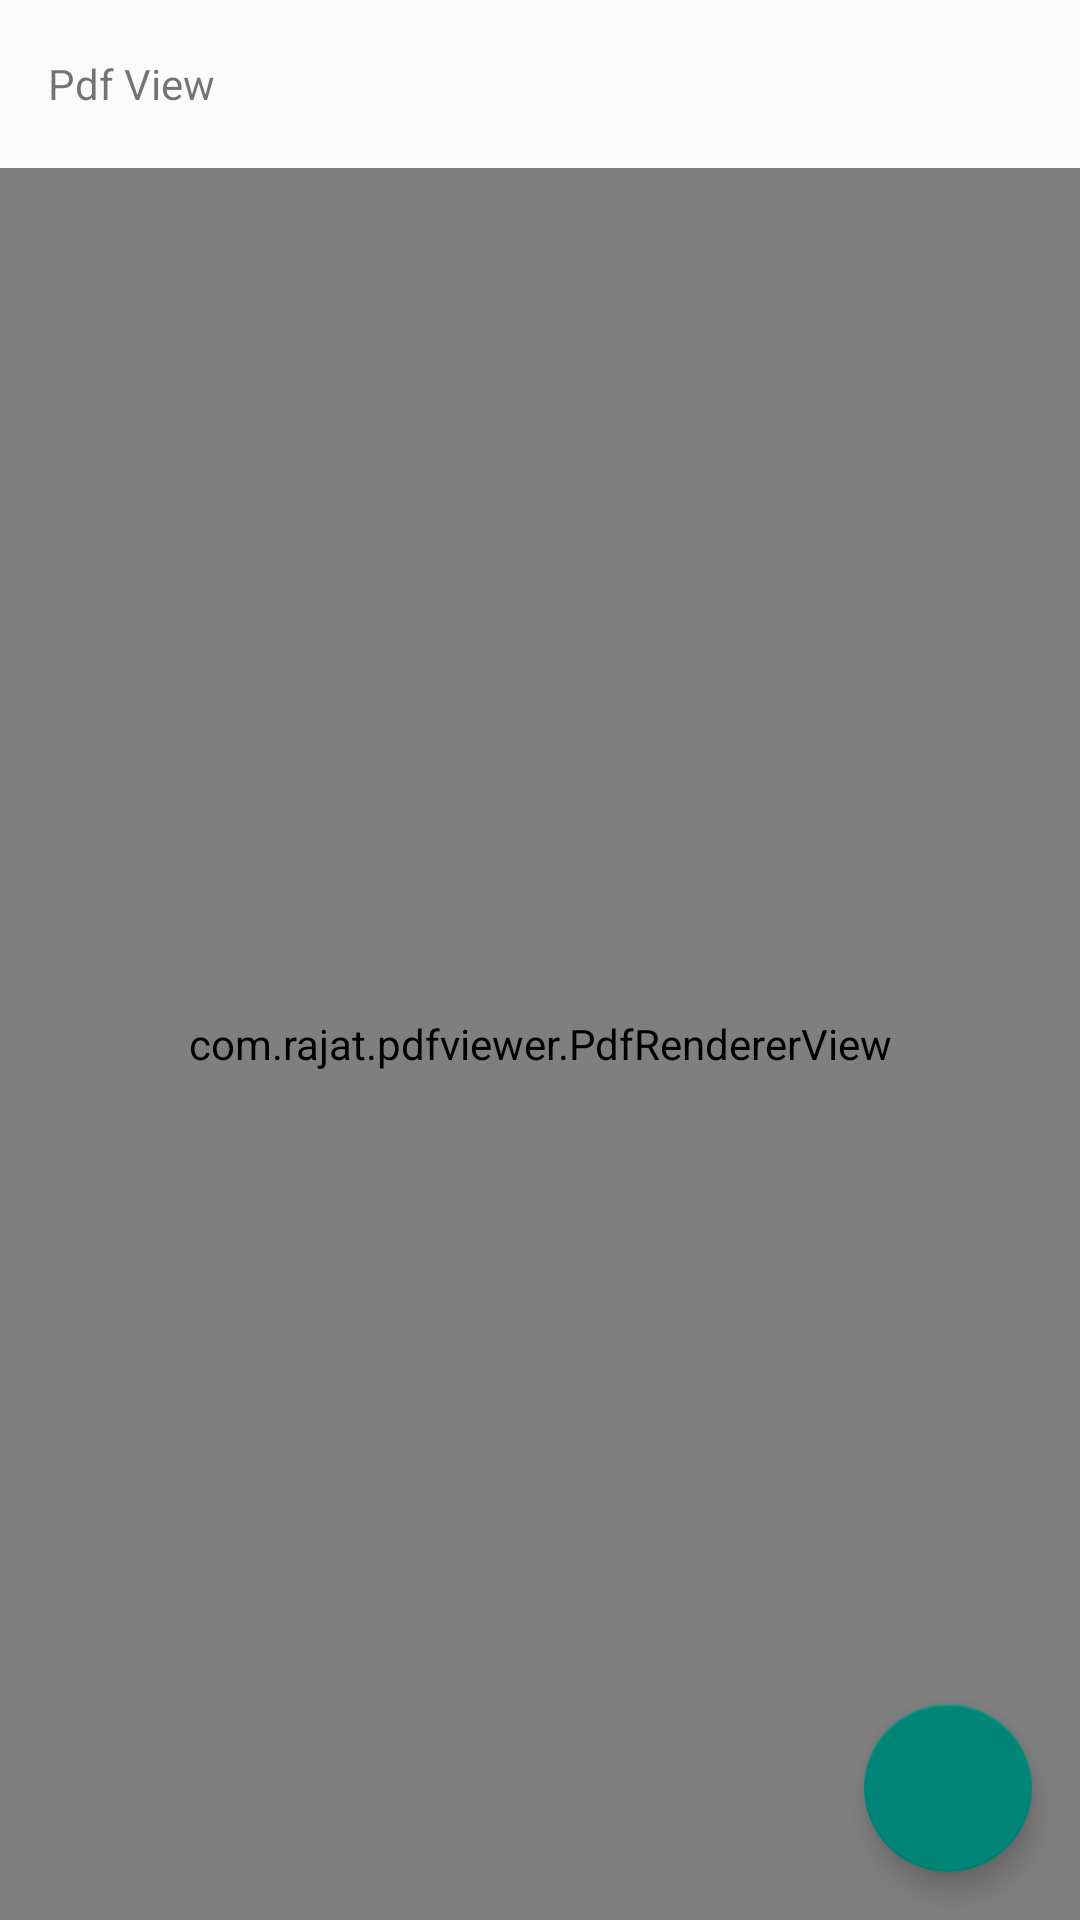

Produce the Android XML layout that renders to this screen, including the resource entries it uses.
<!-- AndroidManifest.xml: application theme Theme.ShareNote -->
<!-- res/layout/activity_pdf_viewer.xml -->
<?xml version="1.0" encoding="utf-8"?>
<LinearLayout xmlns:android="http://schemas.android.com/apk/res/android"
    xmlns:app="http://schemas.android.com/apk/res-auto"
    xmlns:tools="http://schemas.android.com/tools"
    android:layout_width="match_parent"
    android:id="@+id/parentLayout"
    android:layout_height="match_parent"
    android:orientation="vertical"
    tools:context=".PdfViewerActivity">

    <androidx.appcompat.widget.Toolbar
        android:id="@+id/my_toolbar"
        android:layout_width="match_parent"
        android:layout_height="?attr/actionBarSize"
        android:elevation="4dp"
        app:titleTextColor="@color/design_default_color_on_primary">

        <TextView
            android:id="@+id/tvAppBarTitle"
            android:layout_width="wrap_content"
            android:layout_height="wrap_content"
            android:clickable="false"
            android:focusable="false"
            android:longClickable="false"
            android:text="@string/pdfView_appName" />

    </androidx.appcompat.widget.Toolbar>

    <FrameLayout
        android:id="@+id/mainLayout"
        android:layout_width="match_parent"
        android:layout_height="match_parent">

        <com.rajat.pdfviewer.PdfRendererView
            android:id="@+id/pdfView"
            android:layout_width="match_parent"
            android:layout_height="match_parent"
            app:pdfView_divider="@drawable/pdf_viewer_divider"
            app:pdfView_engine="internal"
            app:pdfView_showDivider="false" />

        <ProgressBar
            android:layout_height="wrap_content"
            android:layout_width="wrap_content"
            android:layout_gravity="center"
            android:indeterminateDrawable="@drawable/pdf_viewer_progress_circle"
            android:id="@+id/progressBar"
            android:interpolator="@android:anim/accelerate_decelerate_interpolator"
            android:visibility="gone" />


        <com.google.android.material.floatingactionbutton.FloatingActionButton
            android:id="@+id/completeButton"
            android:clickable="true"
            android:layout_width="wrap_content"
            android:layout_height="wrap_content"
            android:layout_marginEnd="16dp"
            android:layout_marginBottom="16dp"
            android:layout_gravity="bottom|end"
        />

    </FrameLayout>

</LinearLayout>
<!-- resources referenced by this layout -->
<resources>
  <string name="pdfView_appName">Pdf View</string>
  <style name="Theme.ShareNote" parent="Base.Theme.ShareNote" />
  <style name="Base.Theme.ShareNote" parent="Theme.AppCompat.Light.NoActionBar">
          
          
      </style>
</resources>
